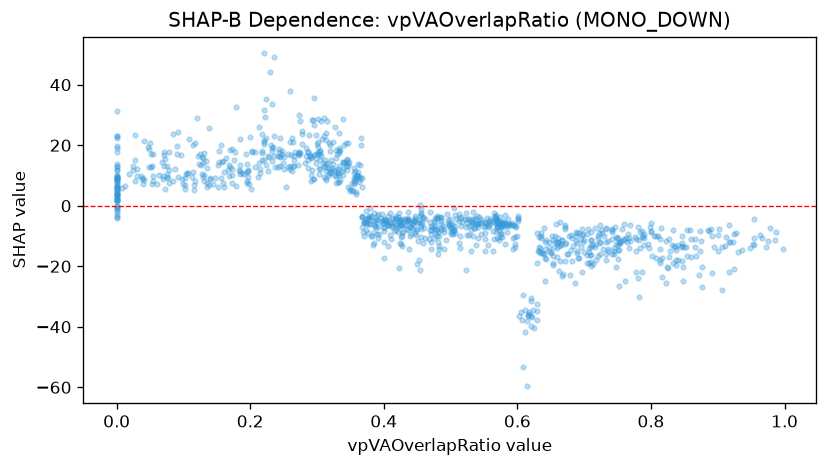

Source data for this figure (header and first rows):
feature_value, shap_value
0.866, -10.96
0.359, 8.806
0.624, -34.61
0.169, 18.47
0.236, 16.54
0.381, -9.976
0.807, -17.41
0.498, -6.398
0.742, -7.911
0.071, 17.73
0.421, -7.084
0.664, -18.13
0.106, 10.89
0.291, 16.07
0.0, -0.7676
0.259, 20.91
0.57, -7.011
0.113, 9.543
0.786, -10.26
0.203, 17.64
0.586, -6.766
0.716, -7.248
0.384, -12.93
0.545, -4.357
0.368, -7.155
0.642, -12.01
0.343, 20.74
0.356, 10.89
0.452, -4.836
0.0, 3.654
0.86, -10.84
0.741, -8.818
0.451, -11.6
0.49, -14.44
0.748, -20.25
0.223, 35.28
0.615, -59.69
0.438, -14.24
0.528, -6.712
0.846, -9.915
0.161, 6.094
0.477, -4.154
0.0, 22.28
0.426, -12.48
0.815, -7.296
0.22, 21.03
0.892, -22.09
0.907, -27.78
0.617, -35.91
0.365, 8.967
0.235, 49.25
0.767, -10.75
0.86, -16.96
0.294, 28.33
0.406, -13.17
0.409, -9.794
0.679, -22.82
0.148, 9.051
0.443, -7.746
0.085, 23.56
... 996 more rows
